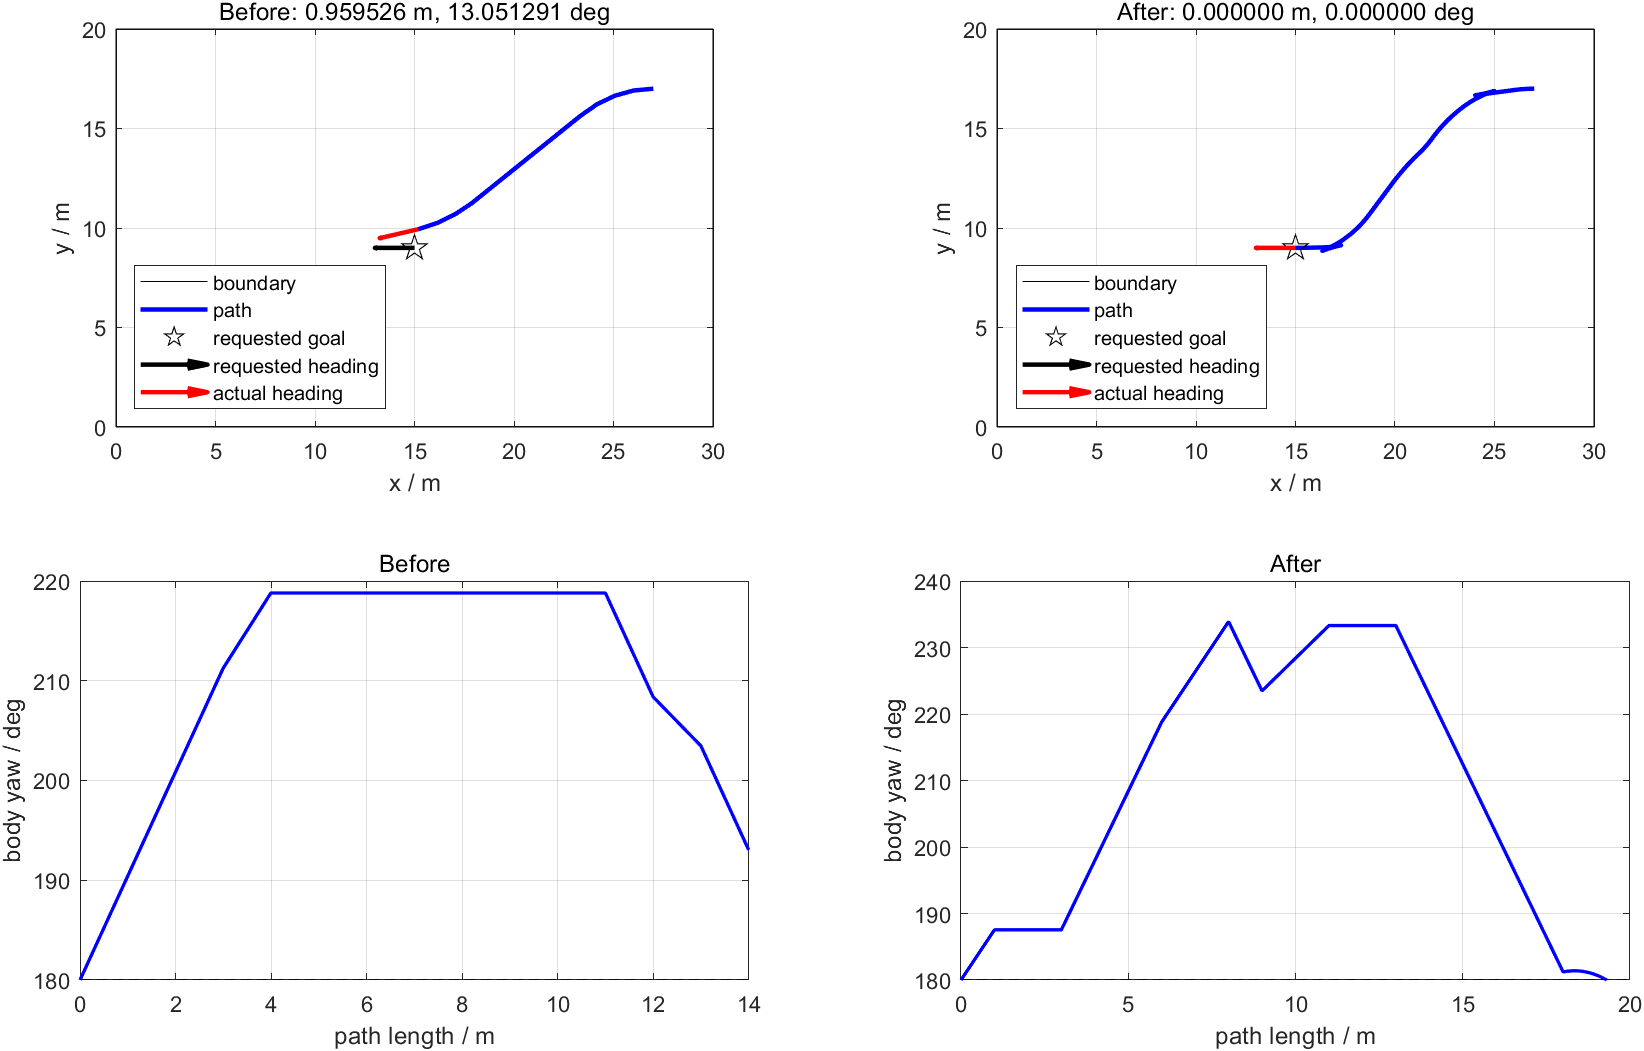

Source data for this figure (header and first rows):
Row, position_error_m, heading_error_deg, expanded_nodes, generated_nodes, collision_pruned_nodes, elapsed_sec, path_length_m
Before, 0.9595, 13.05, 3077, 54044, 8, 31.27, 13.99
After, 1.77635683940025e-15, 1.66700043307319e-13, 1986, 35730, 330, 16.23, 19.31
